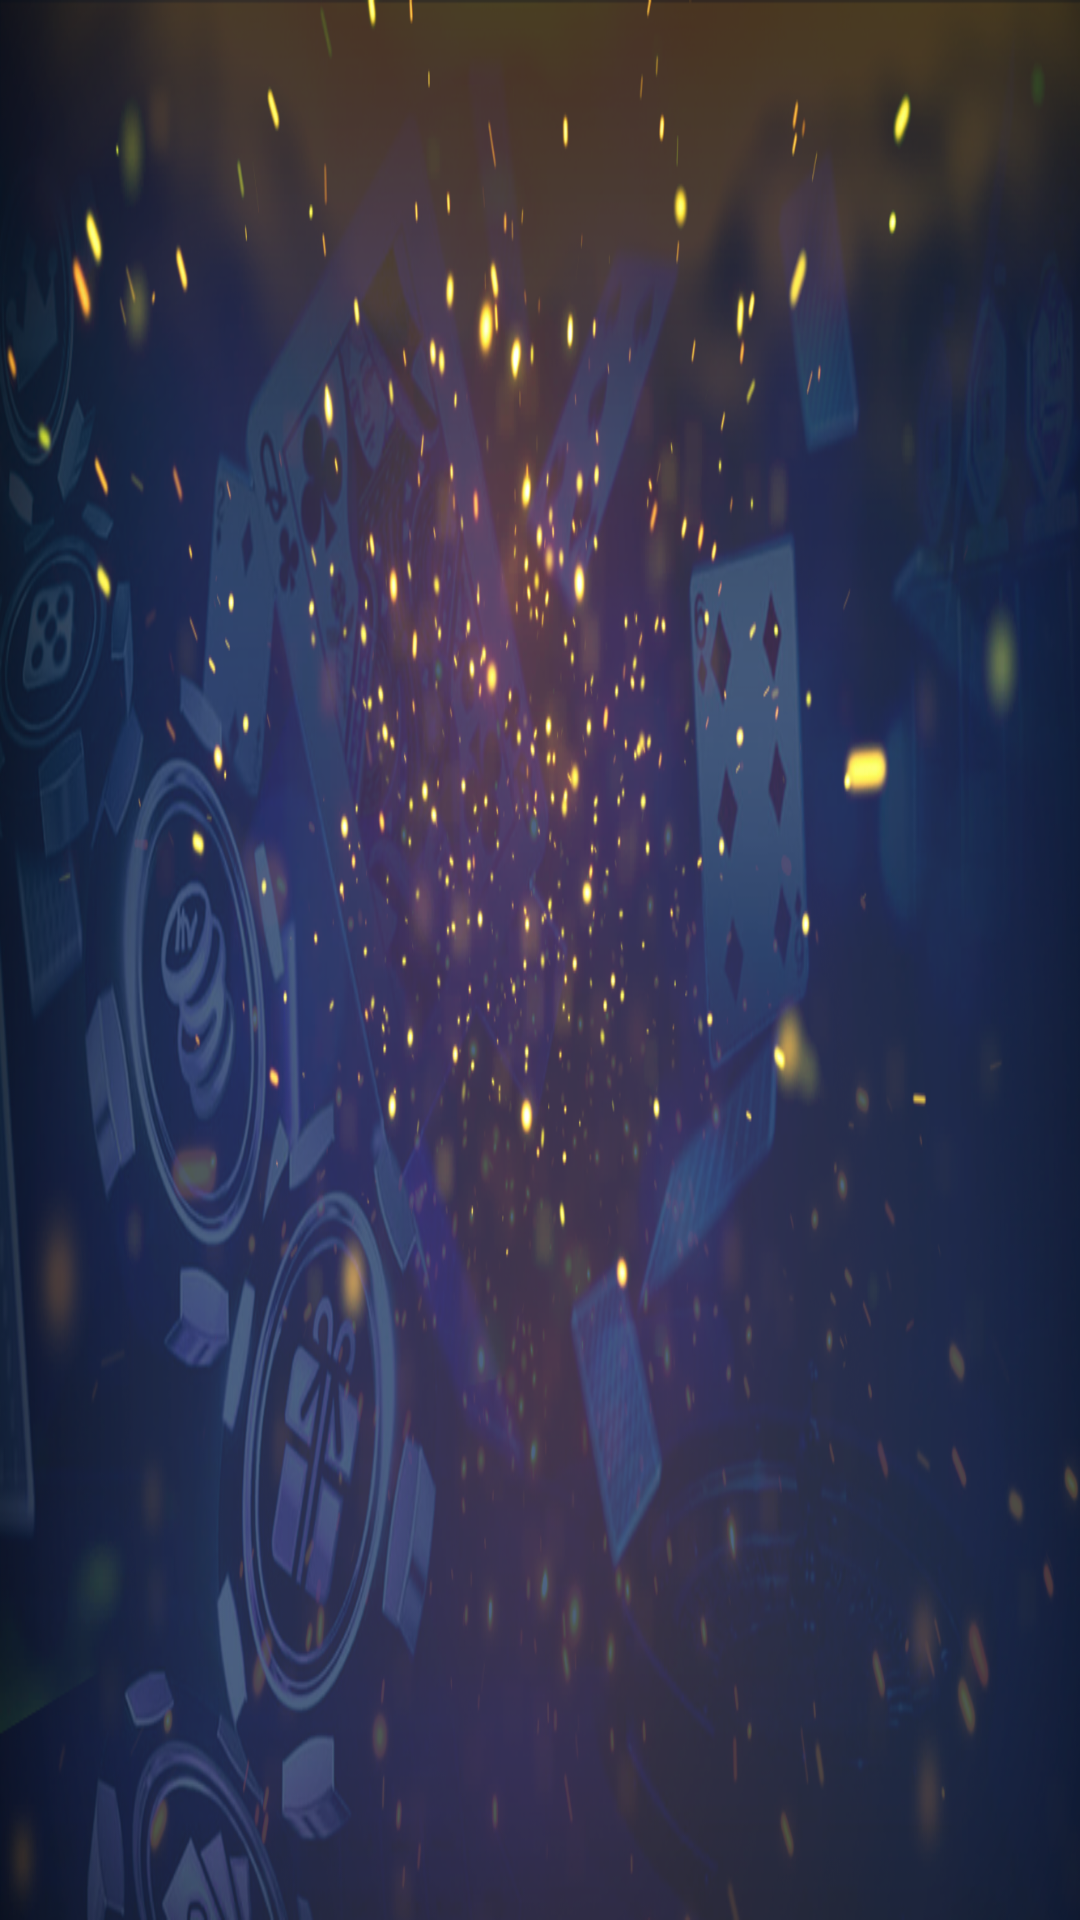

Android layout source for this screen:
<!-- AndroidManifest.xml: application theme Theme.AppCompat.NoActionBar -->
<!-- res/layout/activity_chips_list.xml -->
<?xml version="1.0" encoding="utf-8"?>
<RelativeLayout xmlns:android="http://schemas.android.com/apk/res/android"
    xmlns:app="http://schemas.android.com/apk/res-auto"
    xmlns:tools="http://schemas.android.com/tools"
    android:layout_width="match_parent"
    android:layout_height="match_parent"
    android:background="@drawable/bghome"
    tools:context=".BuyChipsList">

    <ImageView
        android:id="@+id/imgback"
        android:layout_width="40dp"
        android:layout_height="40dp"
        android:layout_alignParentLeft="true"
        android:layout_alignParentTop="true"
        android:layout_marginLeft="10dp"
        android:layout_marginTop="10dp"
        android:src="@drawable/back"
        android:visibility="gone" />

    <androidx.recyclerview.widget.RecyclerView
        android:id="@+id/rec_history"
        android:layout_width="match_parent"
        android:layout_height="match_parent"
        android:layout_marginTop="20dp"
        android:layout_marginBottom="20dp"
        tools:itemCount="2"

       >
    </androidx.recyclerview.widget.RecyclerView>
    <LinearLayout
        android:id="@+id/linear_no_history"
        android:layout_width="match_parent"
        android:layout_height="wrap_content"
        android:layout_centerInParent="true"
        android:visibility="gone"
        android:orientation="vertical">
        <ImageView
            android:layout_width="120dp"
            android:layout_height="120dp"
            android:layout_gravity="center"
            android:layout_margin="10dp"
            android:tint="@color/colorAccent"
            />

        <TextView
            android:layout_width="match_parent"
            android:layout_height="wrap_content"
            android:textColor="@color/colordullwhite"
            android:textSize="16sp"
            android:gravity="center"
            android:text="No Winning History is Available"/>
    </LinearLayout>
</RelativeLayout>
<!-- resources referenced by this layout -->
<resources>
  <color name="colorAccent">#03DAC5</color>
  <color name="colordullwhite">#FFFFFF</color>
  <!-- drawable back: png bitmap (drawable, 2337 bytes) -->
  <!-- drawable bghome: png bitmap (drawable, 696388 bytes) -->
</resources>
